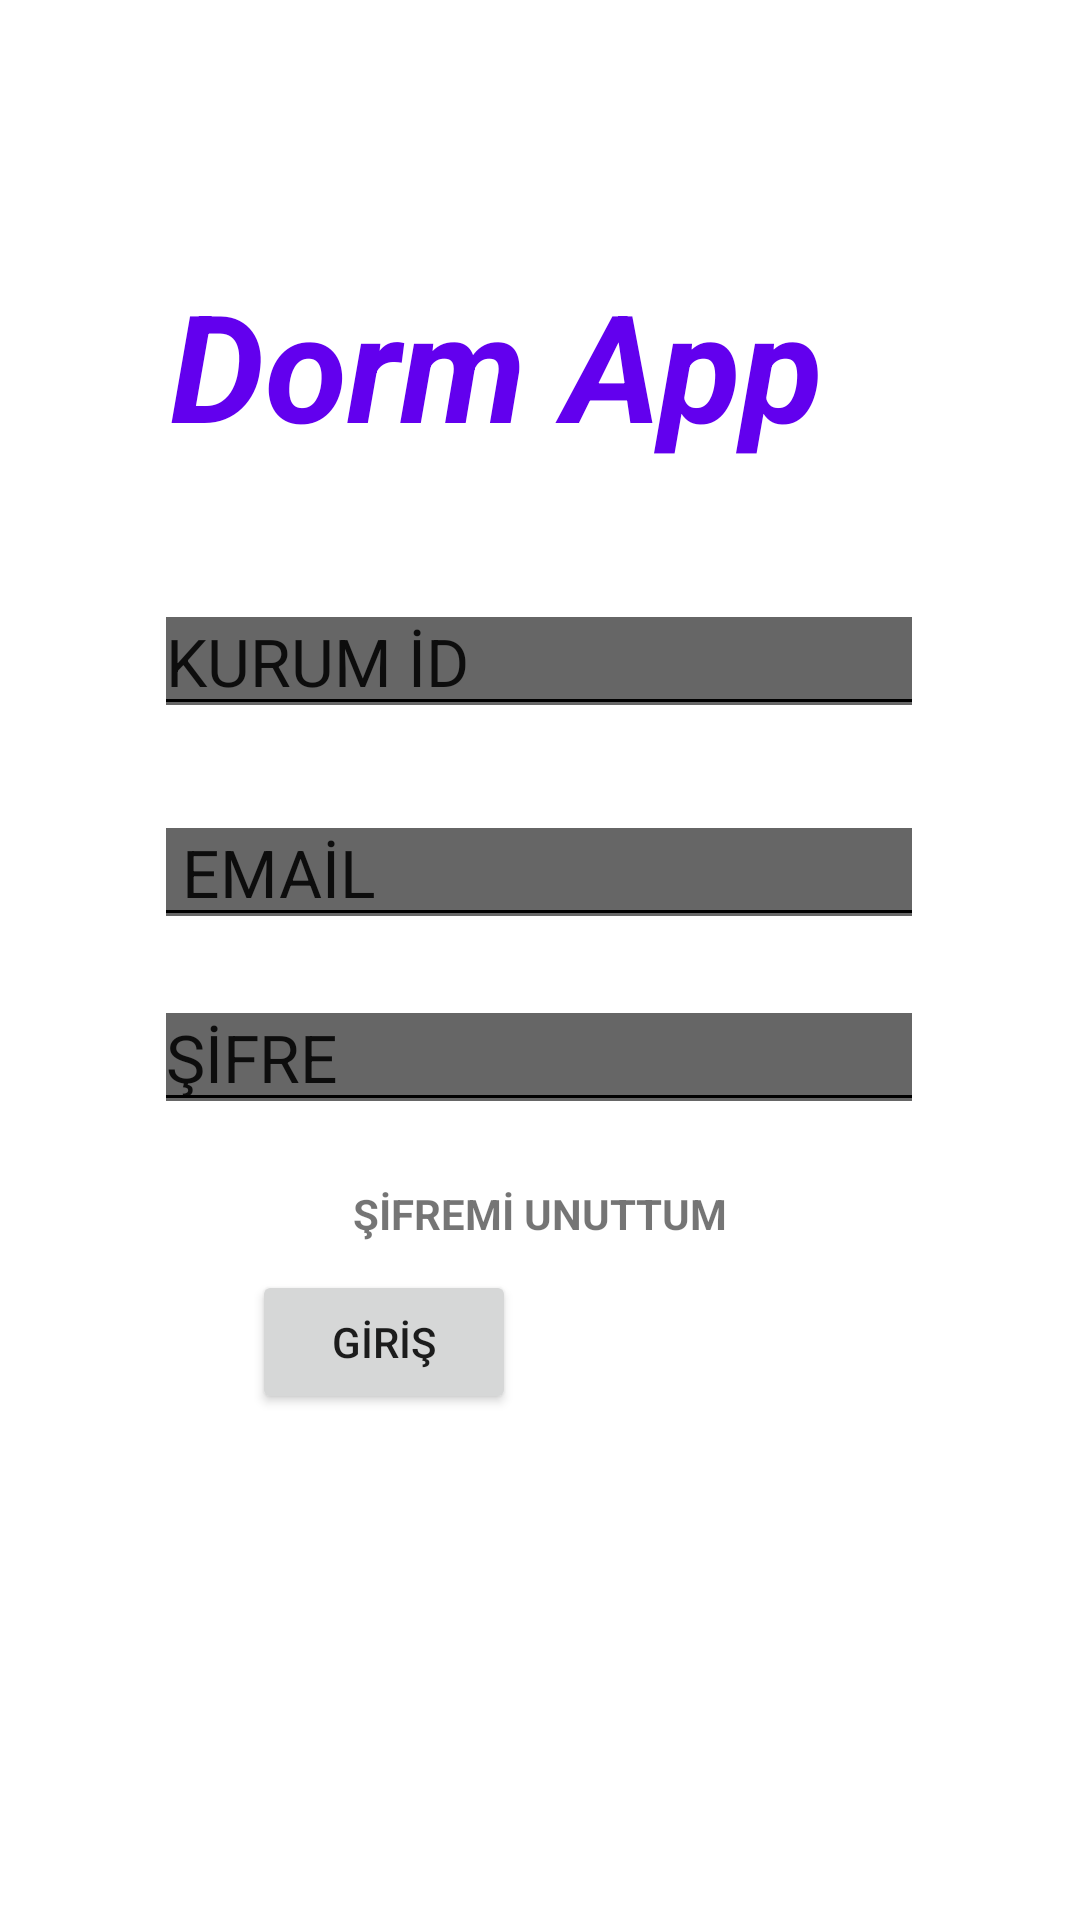

Produce the Android XML layout that renders to this screen, including the resource entries it uses.
<!-- AndroidManifest.xml: application theme Theme.Yurt_application -->
<!-- res/layout/activity_main.xml -->
<?xml version="1.0" encoding="utf-8"?>
<androidx.constraintlayout.widget.ConstraintLayout xmlns:android="http://schemas.android.com/apk/res/android"
    xmlns:app="http://schemas.android.com/apk/res-auto"
    xmlns:tools="http://schemas.android.com/tools"
    android:id="@+id/login"
    android:layout_width="match_parent"
    android:layout_height="match_parent"
    tools:context=".MainActivity">

    <EditText
        android:id="@+id/editTextNumberPassword"
        android:layout_width="wrap_content"
        android:layout_height="wrap_content"
        android:ems="10"
        android:hint="ŞİFRE"
        android:inputType="numberPassword"
        android:textAppearance="@style/TextAppearance.AppCompat.Large"
        android:textColor="@color/lavender"
        android:textColorHighlight="@color/lavender"
        android:backgroundTint="@color/lavender"
        android:backgroundTintMode="add"
        android:textColorHint="@color/lavender"
        android:visibility="visible"
        app:layout_constraintBottom_toBottomOf="parent"
        app:layout_constraintEnd_toEndOf="parent"
        app:layout_constraintHorizontal_bias="0.497"
        app:layout_constraintStart_toStartOf="parent"
        app:layout_constraintTop_toTopOf="parent"
        app:layout_constraintVertical_bias="0.552" />

    <Button
        android:id="@+id/button"
        android:layout_width="wrap_content"
        android:layout_height="wrap_content"
        android:text="GİRİŞ"
        android:visibility="visible"
        app:layout_constraintBottom_toBottomOf="parent"
        app:layout_constraintEnd_toEndOf="parent"
        app:layout_constraintHorizontal_bias="0.309"
        app:layout_constraintStart_toStartOf="parent"
        app:layout_constraintTop_toTopOf="parent"
        app:layout_constraintVertical_bias="0.715" />

    <EditText
        android:id="@+id/editTextTextEmailAddress"
        android:layout_width="wrap_content"
        android:layout_height="wrap_content"
        style="@style/Widget.AppCompat.EditText"
        android:ems="10"
        android:hint=" EMAİL"
        android:layout_marginBottom="30dp"
        android:inputType="textEmailAddress"
        android:textAppearance="@style/TextAppearance.AppCompat.Large"
        android:textColor="@color/lavender"
        android:textColorHighlight="@color/lavender"
        android:textColorHint="@color/lavender"
        android:visibility="visible"
        app:layout_constraintBottom_toBottomOf="parent"
        android:backgroundTint="@color/lavender"
        android:backgroundTintMode="add"
        app:layout_constraintEnd_toEndOf="parent"
        app:layout_constraintHorizontal_bias="0.497"
        app:layout_constraintStart_toStartOf="parent"
        app:layout_constraintTop_toTopOf="parent"
        app:layout_constraintVertical_bias="0.472" />

    <TextView
        android:id="@+id/textView"
        android:layout_width="135dp"
        android:layout_height="76dp"
        android:text=""
        android:visibility="invisible"
        app:layout_constraintEnd_toEndOf="parent"
        app:layout_constraintHorizontal_bias="0.213"
        app:layout_constraintStart_toStartOf="parent"
        app:layout_constraintTop_toTopOf="parent" />

    <TextView
        android:id="@+id/textView2"
        android:layout_width="92dp"
        android:layout_height="78dp"
        android:text=""
        android:visibility="invisible"
        app:layout_constraintEnd_toEndOf="parent"
        app:layout_constraintHorizontal_bias="0.702"
        app:layout_constraintStart_toStartOf="parent"
        app:layout_constraintTop_toTopOf="parent" />


    <Button
        android:id="@+id/button3"
        android:layout_width="wrap_content"
        android:layout_height="wrap_content"
        android:layout_marginStart="36dp"
        android:text="ÜYE OL"
        android:visibility="invisible"
        app:layout_constraintBottom_toBottomOf="parent"
        app:layout_constraintEnd_toEndOf="parent"
        app:layout_constraintHorizontal_bias="0.0"
        app:layout_constraintStart_toEndOf="@+id/button"
        app:layout_constraintTop_toTopOf="parent"
        app:layout_constraintVertical_bias="0.715"
        tools:ignore="MissingConstraints" />

    <ImageButton
        android:id="@+id/fingerPrint"
        style="@android:style/Widget.Material.ImageButton"
        android:layout_width="111dp"
        android:layout_height="109dp"
        android:backgroundTint="#00FFFFFF"
        android:outlineAmbientShadowColor="@color/cardview_light_background"
        android:visibility="invisible"
        app:layout_constraintBottom_toBottomOf="parent"
        app:layout_constraintEnd_toEndOf="parent"
        app:layout_constraintHorizontal_bias="0.48"
        app:layout_constraintStart_toStartOf="parent"
        app:layout_constraintTop_toTopOf="parent"
        app:layout_constraintVertical_bias="0.929"
        app:srcCompat="@drawable/fingerprint" />

    <TextView
        android:id="@+id/forgetPassword"
        android:layout_width="wrap_content"
        android:layout_height="wrap_content"

        android:text="ŞİFREMİ UNUTTUM"
        android:textColor="@color/lavender"
        android:textStyle="bold"
        app:layout_constraintBottom_toBottomOf="parent"
        app:layout_constraintEnd_toEndOf="parent"
        app:layout_constraintStart_toStartOf="parent"
        app:layout_constraintTop_toTopOf="parent"
        app:layout_constraintVertical_bias="0.636" />

    <TextView
        android:id="@+id/textView4"
        android:layout_width="79dp"
        android:layout_height="29dp"
        android:layout_marginTop="152dp"
        android:text=""
        android:visibility="invisible"
        app:layout_constraintEnd_toEndOf="parent"
        app:layout_constraintStart_toStartOf="parent"
        app:layout_constraintTop_toTopOf="parent" />

    <TextView
        android:id="@+id/textView3"
        android:layout_width="wrap_content"
        android:layout_height="wrap_content"
        android:text=" "
        android:visibility="invisible"
        app:layout_constraintBottom_toBottomOf="parent"
        app:layout_constraintEnd_toEndOf="parent"
        app:layout_constraintHorizontal_bias="0.498"
        app:layout_constraintStart_toStartOf="parent"
        app:layout_constraintTop_toTopOf="parent"
        app:layout_constraintVertical_bias="0.32" />

    <TextView
        android:id="@+id/textView6"
        android:layout_width="wrap_content"
        android:layout_height="wrap_content"
        android:layout_marginTop="160dp"
        android:text=""
        android:visibility="invisible"
        app:layout_constraintEnd_toEndOf="parent"
        app:layout_constraintHorizontal_bias="0.852"
        app:layout_constraintStart_toStartOf="parent"
        app:layout_constraintTop_toTopOf="parent" />

    <TextView
        android:id="@+id/textView5"
        android:layout_width="wrap_content"
        android:layout_height="wrap_content"
        android:text=""
        android:visibility="invisible"
        app:layout_constraintBottom_toBottomOf="parent"
        app:layout_constraintEnd_toEndOf="parent"
        app:layout_constraintHorizontal_bias="0.206"
        app:layout_constraintStart_toStartOf="parent"
        app:layout_constraintTop_toTopOf="parent"
        app:layout_constraintVertical_bias="0.227" />

    <TextView
        android:id="@+id/textView7"
        android:layout_width="wrap_content"
        android:layout_height="wrap_content"
        android:layout_marginTop="88dp"
        android:text=""
        android:visibility="invisible"
        app:layout_constraintEnd_toEndOf="parent"
        app:layout_constraintHorizontal_bias="0.694"
        app:layout_constraintStart_toStartOf="parent"
        app:layout_constraintTop_toBottomOf="@+id/textView4" />

    <EditText
        android:id="@+id/Kurumid"
        style="@style/Widget.AppCompat.EditText"
        android:layout_width="wrap_content"
        android:layout_height="wrap_content"
        android:layout_marginBottom="24dp"
        android:backgroundTint="@color/lavender"
        android:backgroundTintMode="add"
        android:ems="10"
        android:hint="KURUM İD"
        android:inputType="number"
        android:textAppearance="@style/TextAppearance.AppCompat.Large"
        android:textColor="@color/lavender"
        android:textColorHighlight="@color/lavender"
        android:textColorHint="@color/lavender"
        app:layout_constraintBottom_toTopOf="@+id/editTextTextEmailAddress"
        app:layout_constraintEnd_toEndOf="parent"
        app:layout_constraintHorizontal_bias="0.497"
        app:layout_constraintStart_toStartOf="parent" />

    <TextView
        android:id="@+id/textView9"
        android:layout_width="246dp"
        android:layout_height="87dp"
        android:layout_marginTop="88dp"
        android:background="#004E1111"
        android:rotationX="0"
        android:text="Dorm App"
        android:textAppearance="@style/TextAppearance.AppCompat.Large"
        android:textColor="@color/purple_500"
        android:textColorHighlight="@color/lavender"
        android:textSize="50dp"
        android:textStyle="bold|italic"
        app:layout_constraintEnd_toEndOf="parent"
        app:layout_constraintHorizontal_bias="0.498"
        app:layout_constraintStart_toStartOf="parent"
        app:layout_constraintTop_toTopOf="parent" />


</androidx.constraintlayout.widget.ConstraintLayout>
<!-- resources referenced by this layout -->
<resources>
  <!-- drawable fingerprint: vector/xml drawable (drawable, 2372 chars, omitted) -->
  <style name="Theme.Yurt_application" parent="Theme.MaterialComponents.DayNight.NoActionBar">
          
          <item name="colorPrimary">@color/lavender</item>
          <item name="colorPrimaryVariant">@color/lavender</item>
          <item name="colorOnPrimary">@color/white</item>
          
          <item name="colorSecondary">@color/teal_200</item>
          <item name="colorSecondaryVariant">@color/teal_700</item>
          <item name="colorOnSecondary">@color/black</item>
          <item name="android:windowCloseOnTouchOutside">true</item>
          
          <item name="android:statusBarColor">?attr/colorPrimaryVariant</item>
          <item name="android:windowAnimationStyle">@style/animation</item>
          
      </style>
  <style name="animation">
          <item name="android:windowEnterAnimation">@anim/sheet_in_bottom</item>
          <item name="android:windowExitAnimation">@anim/sheet_out_bottom</item>
  
      </style>
  <!-- not gathered from this repository: default colours our renderer supplied (Android Studio template values) -->
  <color name="purple_500">#FF6200EE</color>
  <color name="teal_200">#FF03DAC5</color>
  <color name="teal_700">#FF018786</color>
  <color name="black">#FF000000</color>
  <color name="white">#FFFFFFFF</color>
</resources>
